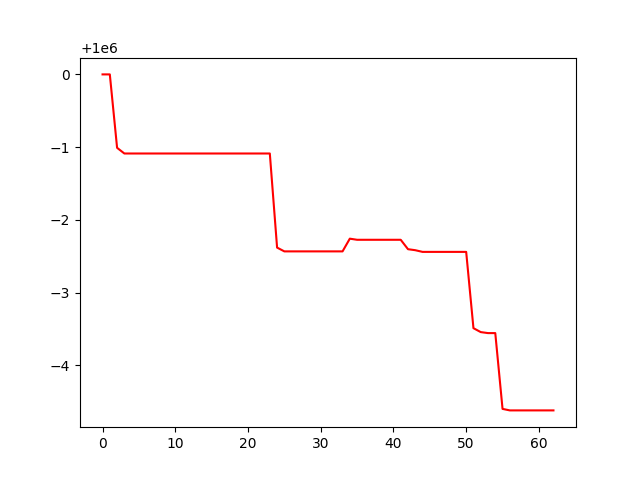

The file beside this chart, header and first rows:
account_value, date, daily_return
1000000, 2022-07-06, 
1000000, 2022-07-07, 0.0
999999, 2022-07-08, -1.0090546586072335e-06
999999, 2022-07-11, -7.812007629670603e-08
999999, 2022-07-12, 0.0
999999, 2022-07-13, 0.0
999999, 2022-07-14, 0.0
999999, 2022-07-15, 0.0
999999, 2022-07-18, 0.0
999999, 2022-07-19, 0.0
999999, 2022-07-20, 0.0
999999, 2022-07-21, 0.0
999999, 2022-07-22, 0.0
999999, 2022-07-25, 0.0
999999, 2022-07-26, 0.0
999999, 2022-07-27, 0.0
999999, 2022-07-28, 0.0
999999, 2022-07-29, 0.0
999999, 2022-08-01, 0.0
999999, 2022-08-02, 0.0
999999, 2022-08-03, 0.0
999999, 2022-08-04, 0.0
999999, 2022-08-05, 0.0
999999, 2022-08-08, 0.0
999998, 2022-08-09, -1.29332391984871e-06
999998, 2022-08-10, -5.208012243684834e-08
999998, 2022-08-11, 0.0
999998, 2022-08-12, 0.0
999998, 2022-08-15, 0.0
999998, 2022-08-16, 0.0
999998, 2022-08-17, 0.0
999998, 2022-08-18, 0.0
999998, 2022-08-19, 0.0
999998, 2022-08-22, 0.0
999998, 2022-08-23, 1.7480024383509374e-07
999998, 2022-08-24, -1.5390034802109653e-08
999998, 2022-08-25, 0.0
999998, 2022-08-26, 0.0
999998, 2022-08-29, 0.0
999998, 2022-08-30, 0.0
999998, 2022-08-31, 0.0
999998, 2022-09-01, 0.0
999998, 2022-09-02, -1.2936017934617183e-07
999998, 2022-09-06, -1.3860032899160046e-08
999998, 2022-09-07, -2.3100055202007752e-08
999998, 2022-09-08, 0.0
999998, 2022-09-09, 0.0
999998, 2022-09-12, 0.0
999998, 2022-09-13, 0.0
999998, 2022-09-14, 0.0
999998, 2022-09-15, 0.0
999997, 2022-09-16, -1.0486016223110184e-06
999996, 2022-09-19, -5.382018752886353e-08
999996, 2022-09-20, -1.3800048881407179e-08
999996, 2022-09-21, 0.0
999995, 2022-09-22, -1.0417627309688982e-06
999995, 2022-09-23, -2.0740095862947783e-08
999995, 2022-09-26, 0.0
999995, 2022-09-27, 0.0
999995, 2022-09-28, 0.0
... 3 more rows
